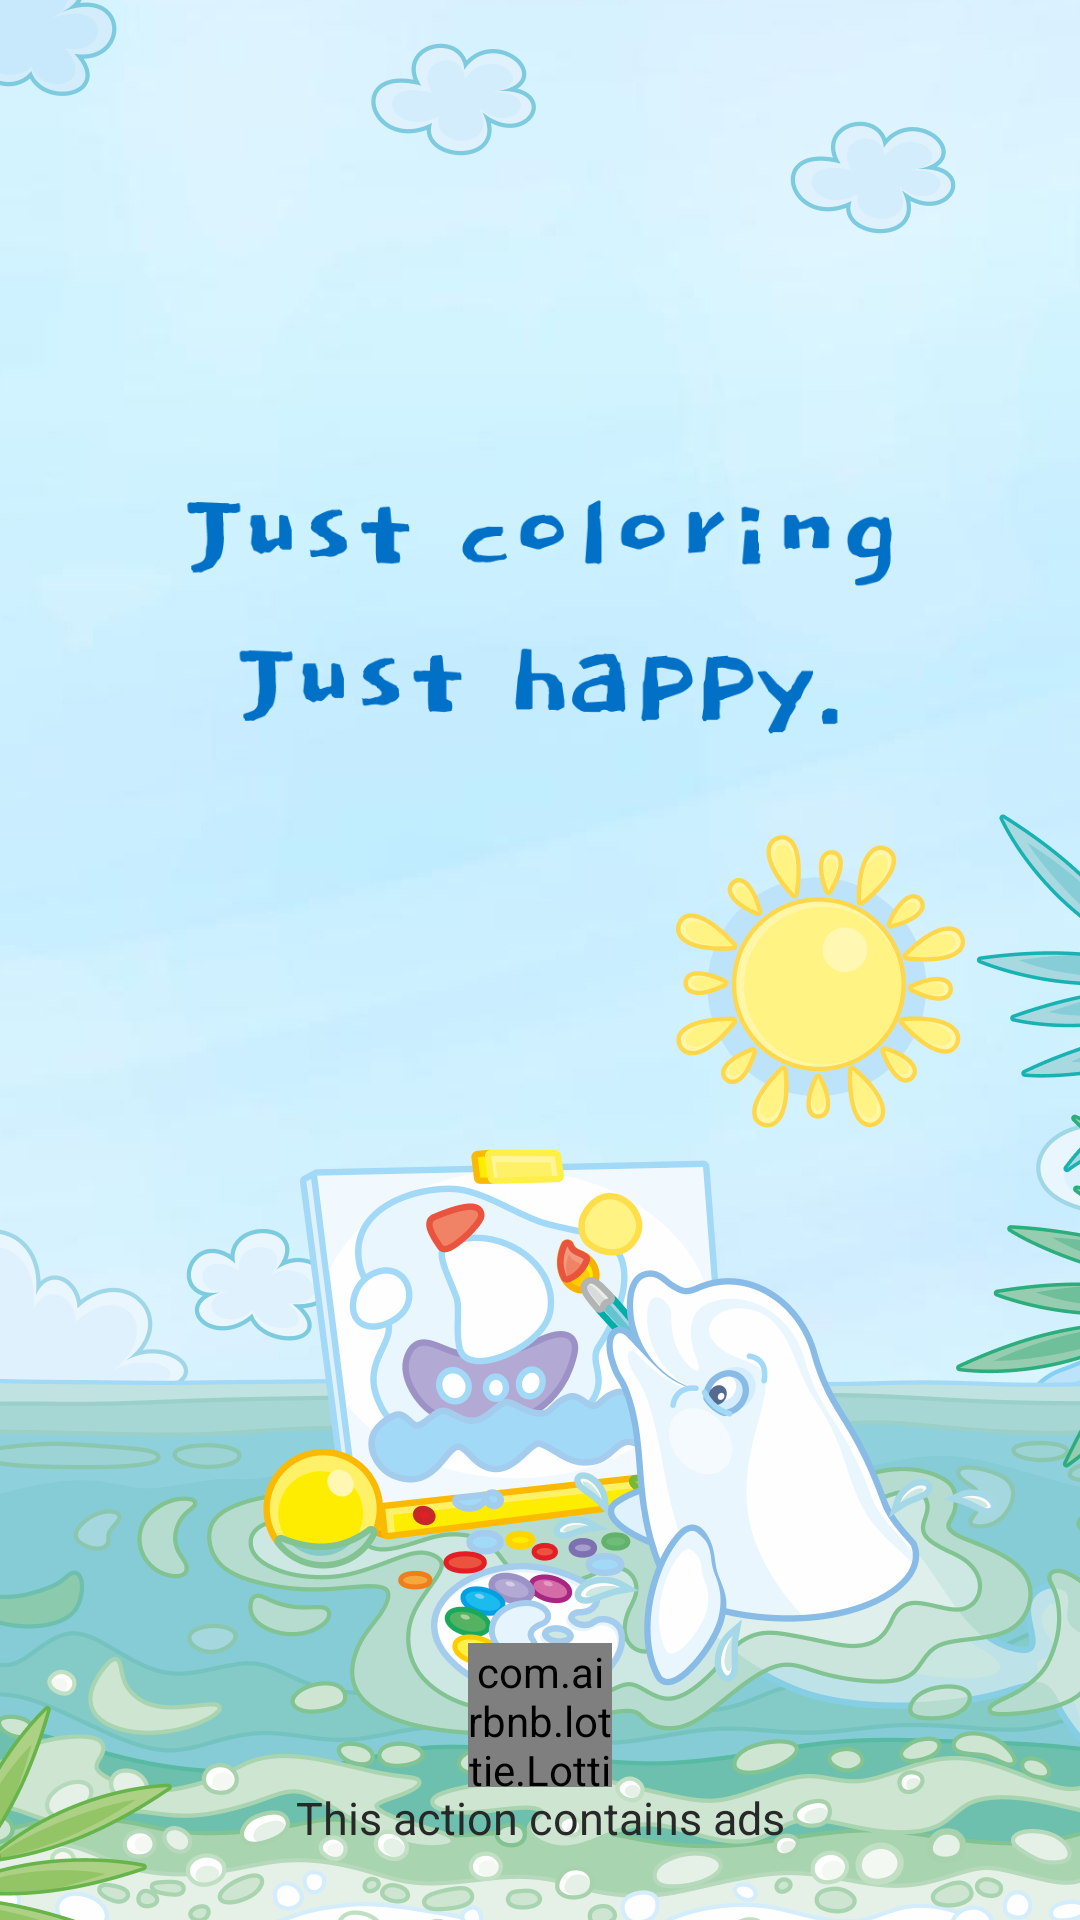

Here is an Android app screen rendered from its layout file. Give the layout XML and the strings, colors and styles it references.
<!-- AndroidManifest.xml: application theme Theme.BaseAndroidViewDKTECH -->
<!-- res/layout/layout_activity_splashscreen.xml -->
<?xml version="1.0" encoding="utf-8"?>
<androidx.constraintlayout.widget.ConstraintLayout xmlns:android="http://schemas.android.com/apk/res/android"
    xmlns:tools="http://schemas.android.com/tools"
    android:layout_width="match_parent"
    android:layout_height="match_parent"
    xmlns:app="http://schemas.android.com/apk/res-auto"
    android:background="@color/black">
    <androidx.constraintlayout.widget.ConstraintLayout
        android:layout_width="match_parent"
        android:layout_height="match_parent">

        <ImageView
            android:id="@+id/imageView5"
            android:layout_width="match_parent"
            android:layout_height="match_parent"
            android:scaleType="centerCrop"
            android:src="@drawable/bg_splash" />

        <ImageView
            android:layout_width="match_parent"
            android:layout_height="wrap_content"
            android:layout_marginHorizontal="60dp"
            android:src="@drawable/text_splash"
            android:layout_marginTop="36dp"
            app:layout_constraintTop_toTopOf="parent" />

        <com.airbnb.lottie.LottieAnimationView
            android:id="@+id/lottieLoading"
            android:layout_width="48dp"
            android:layout_height="48dp"
            app:lottie_rawRes="@raw/animate_splash"
            app:lottie_repeatMode="restart"
            app:lottie_loop="true"
            app:tint="@color/white"
            app:lottie_autoPlay="true"
            app:layout_constraintBottom_toTopOf="@+id/tvAdsAware"
            app:layout_constraintEnd_toEndOf="parent"
            app:layout_constraintStart_toStartOf="parent" />

        <TextView
            android:id="@+id/tvAdsAware"
            android:layout_width="wrap_content"
            android:layout_height="wrap_content"
            android:layout_marginBottom="@dimen/dp24"
            android:text="@string/this_action_contains_ads"
            android:textAlignment="center"
            android:textColor="#282828"
            android:textSize="15sp"
            android:visibility="visible"
            app:layout_constraintBottom_toBottomOf="parent"
            app:layout_constraintEnd_toEndOf="parent"
            app:layout_constraintStart_toStartOf="parent" />
    </androidx.constraintlayout.widget.ConstraintLayout>

</androidx.constraintlayout.widget.ConstraintLayout>
<!-- resources referenced by this layout -->
<resources>
  <color name="black">#FF000000</color>
  <color name="white">#FFFFFFFF</color>
  <dimen name="dp24">24dp</dimen>
  <!-- drawable bg_splash: png bitmap (drawable, 440453 bytes) -->
  <!-- drawable text_splash: png bitmap (drawable, 18846 bytes) -->
  <string name="this_action_contains_ads">This action contains ads</string>
  <style name="Theme.BaseAndroidViewDKTECH" parent="Base.Theme.BaseAndroidViewDKTECH" />
  <style name="Base.Theme.BaseAndroidViewDKTECH" parent="Theme.Material3.DayNight.NoActionBar">
          
          <item name="android:forceDarkAllowed" tools:targetApi="29">false</item>
      </style>
</resources>
